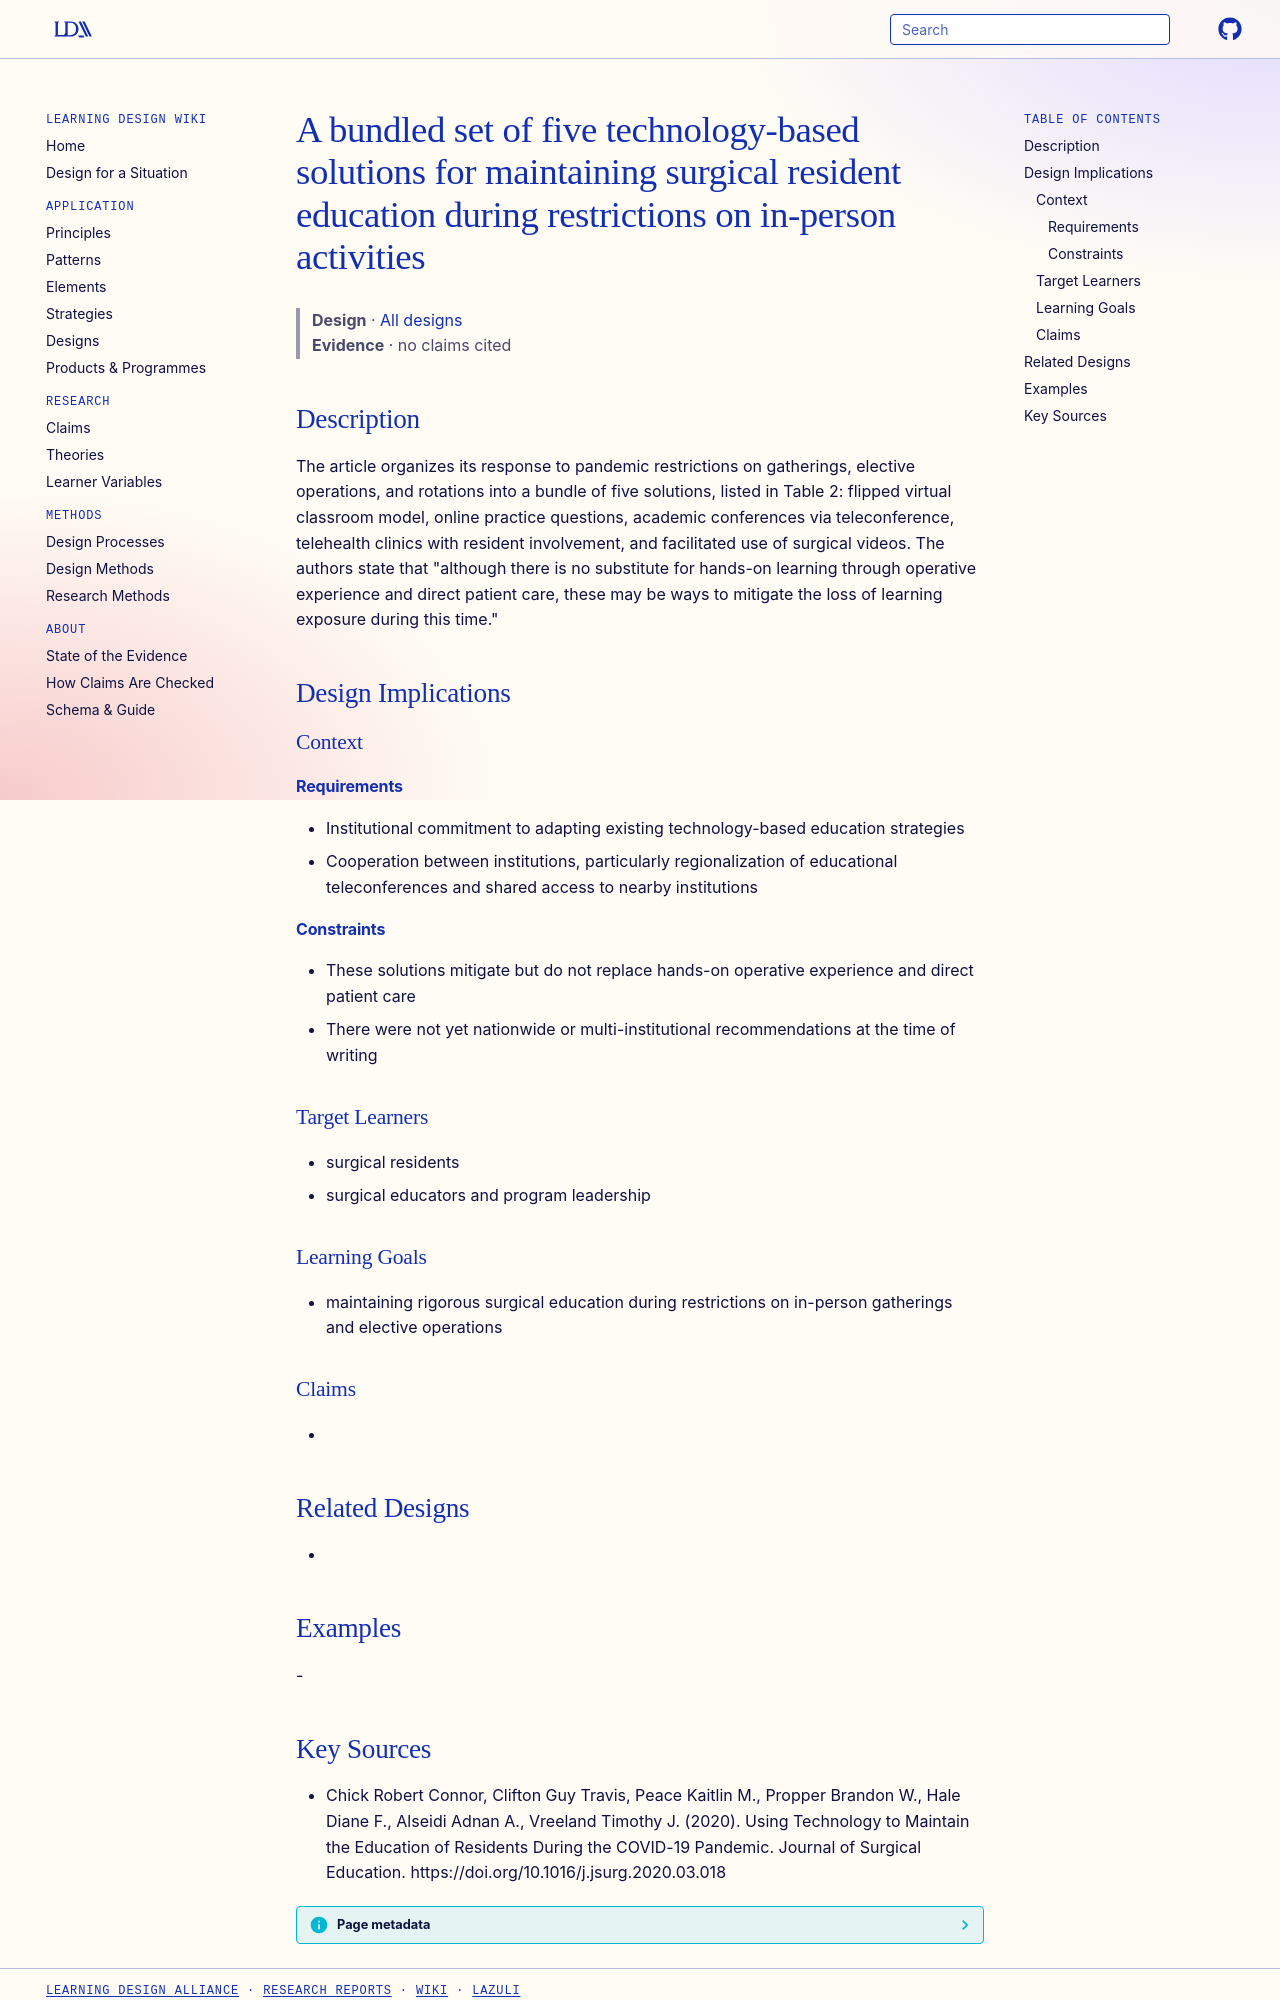

repository: Learning-Design-Alliance/learning-wiki · page: designs/covid-technology-solutions-bundle-surgical-education/index.html · generator: mkdocs

---
type: design
id: covid-technology-solutions-bundle-surgical-education
title: A bundled set of five technology-based solutions for maintaining surgical resident education during restrictions on in-person activities
description: "The article organizes its response to pandemic restrictions on gatherings, elective operations, and rotations into a bundle of five solutions, listed in Table 2: flipped virtual classroom model, online practice questi..."
status: review
generated:
  by: "process:settle-candidates"
  at: 2026-11-08
sources:
  - id: chick-robert-connor-2020
    resource: "https://doi.org/10.1016/j.jsurg.2020.03.018"
    title: "Chick Robert Connor, Clifton Guy Travis, Peace Kaitlin M., Propper Brandon W., Hale Diane F., Alseidi Adnan A., Vreeland Timothy J. (2020). Using Technology to Maintain the Education of Residents During the COVID-19 Pandemic. Journal of Surgical Education. https://doi.org/10.1016/j.jsurg.2020.03.018"
    author: Chick Robert Connor, Clifton Guy Travis, Peace Kaitlin M., Propper Brandon W., Hale Diane F., Alseidi Adnan A., Vreeland Timothy J
---

# A bundled set of five technology-based solutions for maintaining surgical resident education during restrictions on in-person activities

> **Design** · [All designs](index.md)
> **Evidence** · no claims cited

## Description
The article organizes its response to pandemic restrictions on gatherings, elective operations, and rotations into a bundle of five solutions, listed in Table 2: flipped virtual classroom model, online practice questions, academic conferences via teleconference, telehealth clinics with resident involvement, and facilitated use of surgical videos. The authors state that "although there is no substitute for hands-on learning through operative experience and direct patient care, these may be ways to mitigate the loss of learning exposure during this time."

## Design Implications

### Context
#### Requirements
- Institutional commitment to adapting existing technology-based education strategies
- Cooperation between institutions, particularly regionalization of educational teleconferences and shared access to nearby institutions
#### Constraints
- These solutions mitigate but do not replace hands-on operative experience and direct patient care
- There were not yet nationwide or multi-institutional recommendations at the time of writing

### Target Learners
- surgical residents
- surgical educators and program leadership

### Learning Goals
- maintaining rigorous surgical education during restrictions on in-person gatherings and elective operations

### Claims
- 

## Related Designs
- 

## Examples
-
